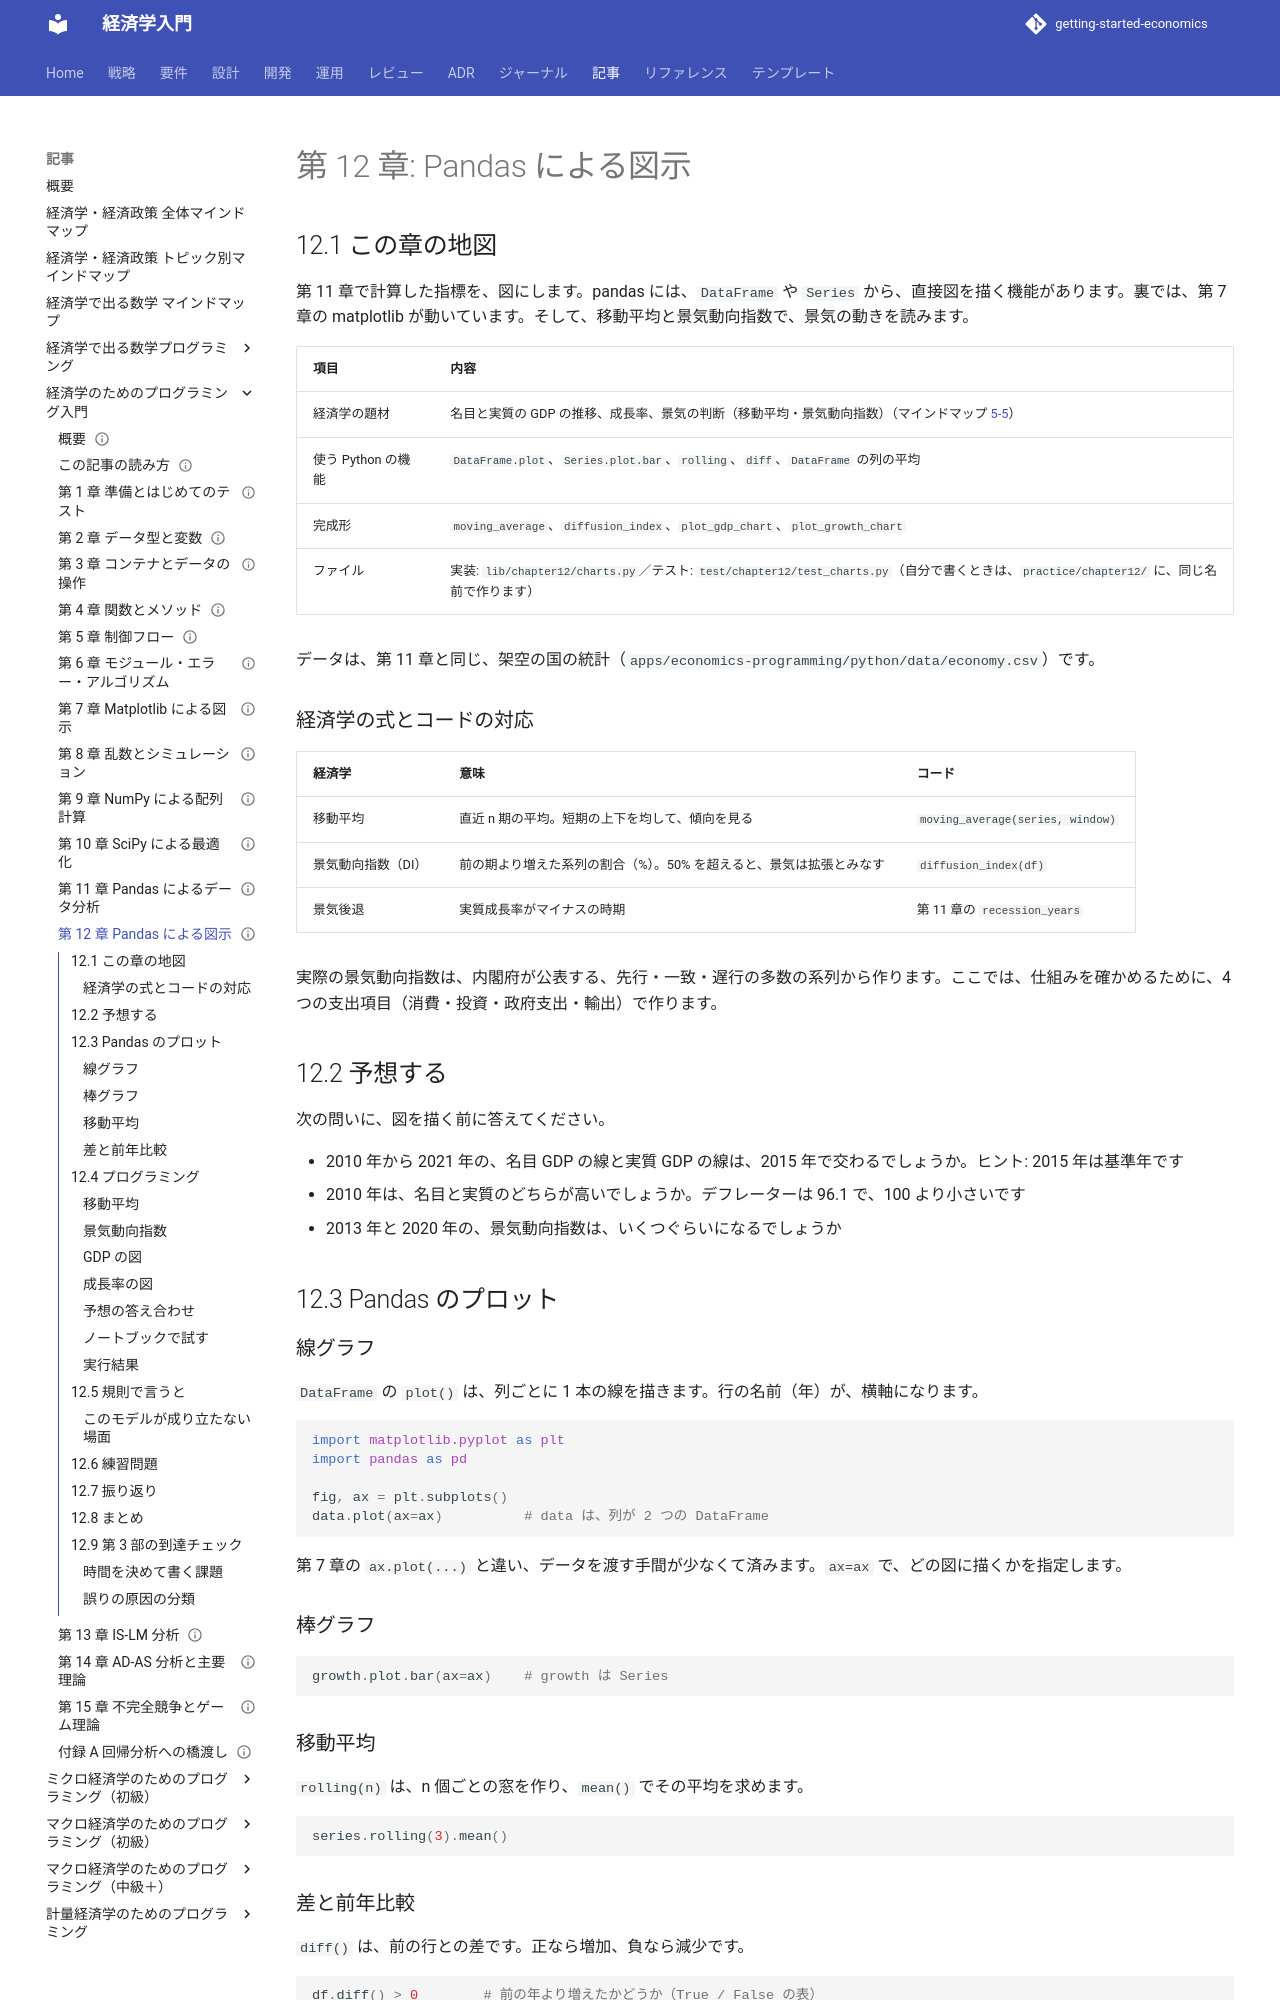

repository: k2works/getting-started-economics · page: article/economics-programming/12-plotting-with-pandas/index.html · generator: mkdocs

---
type: Article
title: "第 12 章: Pandas による図示"
description: "pandas のプロット機能で GDP の推移と成長率を図にし、移動平均と景気動向指数（DI）で景気の動きを読む。"
tags: [article,economics-programming,python]
status: draft
generated: { by: claude-code/claude-sonnet-5-5, at: 2026-11-19T00:00:00Z }
---

# 第 12 章: Pandas による図示

## 12.1 この章の地図

第 11 章で計算した指標を、図にします。pandas には、`DataFrame` や `Series` から、直接図を描く機能があります。裏では、第 7 章の matplotlib が動いています。そして、移動平均と景気動向指数で、景気の動きを読みます。

| 項目 | 内容 |
| :--- | :--- |
| 経済学の題材 | 名目と実質の GDP の推移、成長率、景気の判断（移動平均・景気動向指数）（マインドマップ [5-5](<../経済学・経済政策 トピック別マインドマップ.md#t5>)） |
| 使う Python の機能 | `DataFrame.plot`、`Series.plot.bar`、`rolling`、`diff`、`DataFrame` の列の平均 |
| 完成形 | `moving_average`、`diffusion_index`、`plot_gdp_chart`、`plot_growth_chart` |
| ファイル | 実装: `lib/chapter12/charts.py`／テスト: `test/chapter12/test_charts.py`（自分で書くときは、`practice/chapter12/` に、同じ名前で作ります） |

データは、第 11 章と同じ、架空の国の統計（`apps/economics-programming/python/data/economy.csv`）です。

### 経済学の式とコードの対応

| 経済学 | 意味 | コード |
| :--- | :--- | :--- |
| 移動平均 | 直近 n 期の平均。短期の上下を均して、傾向を見る | `moving_average(series, window)` |
| 景気動向指数（DI） | 前の期より増えた系列の割合（%）。50% を超えると、景気は拡張とみなす | `diffusion_index(df)` |
| 景気後退 | 実質成長率がマイナスの時期 | 第 11 章の `recession_years` |

実際の景気動向指数は、内閣府が公表する、先行・一致・遅行の多数の系列から作ります。ここでは、仕組みを確かめるために、4 つの支出項目（消費・投資・政府支出・輸出）で作ります。

## 12.2 予想する

次の問いに、図を描く前に答えてください。

- 2010 年から 2021 年の、名目 GDP の線と実質 GDP の線は、2015 年で交わるでしょうか。ヒント: 2015 年は基準年です
- 2010 年は、名目と実質のどちらが高いでしょうか。デフレーターは 96.1 で、100 より小さいです
- 2013 年と 2020 年の、景気動向指数は、いくつぐらいになるでしょうか

## 12.3 Pandas のプロット

### 線グラフ

`DataFrame` の `plot()` は、列ごとに 1 本の線を描きます。行の名前（年）が、横軸になります。

```python
import matplotlib.pyplot as plt
import pandas as pd

fig, ax = plt.subplots()
data.plot(ax=ax)          # data は、列が 2 つの DataFrame
```

第 7 章の `ax.plot(...)` と違い、データを渡す手間が少なくて済みます。`ax=ax` で、どの図に描くかを指定します。

### 棒グラフ

```python
growth.plot.bar(ax=ax)    # growth は Series
```

### 移動平均

`rolling(n)` は、n 個ごとの窓を作り、`mean()` でその平均を求めます。

```python
series.rolling(3).mean()
```

### 差と前年比較

`diff()` は、前の行との差です。正なら増加、負なら減少です。

```python
df.diff() > 0        # 前の年より増えたかどうか（True / False の表）
```

## 12.4 プログラミング
